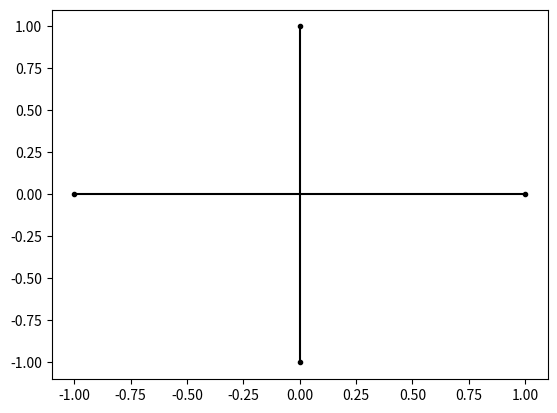

The script that saved this image: (Note: this script raises an exception after producing the figure.)
import numpy as np
import matplotlib.pyplot as plt

def Random(a, b):
    """ aからbまでの一様乱数を返す """
    return (b - a) * np.random.rand() + a

def make_artificial_data(n, phase):
    """
    -1 <= x, y <= 1での一様乱数により作られた2次元のデータを

    label 0: 第1象限(右上)
    label 1: 第2象限(左上)
    label 2: 第3象限(左下)
    label 3: 第4象限(右下)

    の4クラスにしたデータ

    train: 各ラベルの数を同じにしたデータ生成
    val, test: ランダムにデータ生成

    """

    # trainデータ生成
    if phase == "train":
        # 正解ラベル
        labels = np.array([int(i/int(n/4)) for i in range(n)])
        # データ
        dataset = np.zeros((n, 2))

        for i, label in enumerate(labels):

            # label 0
            if label == 0:
                dataset[i] = [Random(0, 1), Random(0, 1)]

            # label 1
            elif label == 1:
                dataset[i] = [Random(-1, 0), Random(0, 1)]

            # label 2
            elif label == 2:
                dataset[i] = [Random(-1, 0), Random(-1, 0)]

            # label 3
            else:
                dataset[i] = [Random(0, 1), Random(-1, 0)]

        # シャッフル
        perm = np.random.permutation(n)
        dataset, labels = dataset[perm], labels[perm]

    # val, testデータ生成
    else:
        # データ
        dataset = np.array([[Random(-1, 1), Random(-1, 1)] for i in range(n)])

        # 正解ラベル
        labels = np.zeros(n)

        for i, data in enumerate(dataset):
            x, y = data

            # label 0
            if x >= 0 and y >= 0:
                labels[i] = 0

            # label 1
            elif x < 0 and y >= 0:
                labels[i] = 1

            # label 2
            elif x < 0 and y < 0:
                labels[i] = 2

            # label 3
            else:
                labels[i] = 3

    return np.array(dataset, dtype="float32"), np.array(labels, dtype="int")

# x, y = make_artificial_data(1000, phase="test")

# np.save("data/artifact/dataset/val_x", x)
# np.save("data/artifact/dataset/val_y", y)

plt.plot([-1, 1], [0, 0], marker=".",color="black")
plt.plot([0, 0], [-1, 1], marker=".",color="black")

x0 = np.where((x[:, 0] >= 0) & (x[:, 1] >= 0))
x1 = np.where((x[:, 0] < 0) & (x[:, 1] >= 0))
x2 = np.where((x[:, 0] < 0) & (x[:, 1] < 0))
x3 = np.where((x[:, 0] >= 0) & (x[:, 1] < 0))
x0, x1, x2, x3 = x[x0], x[x1], x[x2], x[x3]
plt.plot(x0[:, 0],x0[:, 1],marker="o",linestyle="None",color="red")
plt.plot(x1[:, 0],x1[:, 1],marker="o",linestyle="None",color="blue")
plt.plot(x2[:, 0],x2[:, 1],marker="o",linestyle="None",color="orange")
plt.plot(x3[:, 0],x3[:, 1],marker="o",linestyle="None",color="purple")
plt.show()
